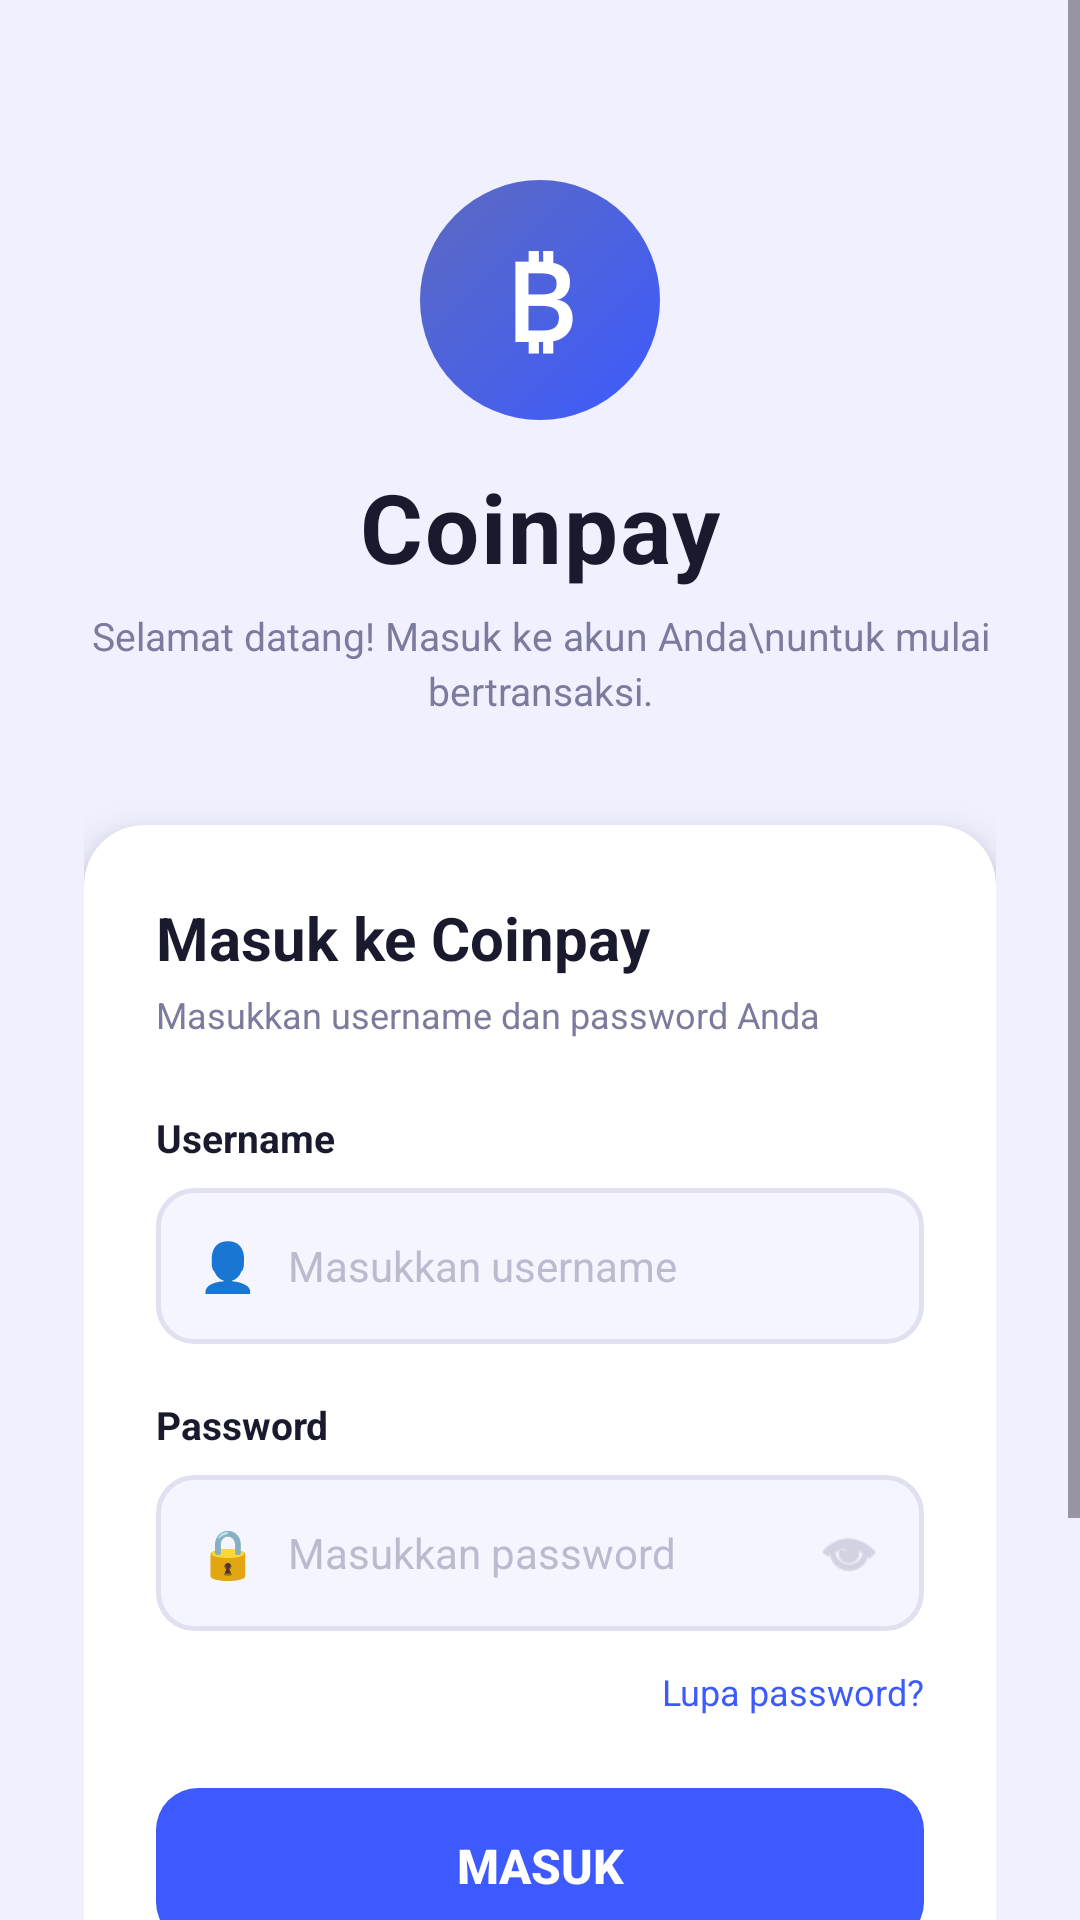

Here is an Android app screen rendered from its layout file. Give the layout XML and the strings, colors and styles it references.
<!-- AndroidManifest.xml: application theme Theme.YeremiWarriors -->
<!-- res/layout/activity_login.xml -->
<?xml version="1.0" encoding="utf-8"?>
<ScrollView xmlns:android="http://schemas.android.com/apk/res/android"
    android:layout_width="match_parent"
    android:layout_height="match_parent"
    android:background="#F0F0FF"
    android:fillViewport="true">

    <LinearLayout
        android:layout_width="match_parent"
        android:layout_height="wrap_content"
        android:orientation="vertical"
        android:paddingHorizontal="28dp"
        android:paddingTop="60dp"
        android:paddingBottom="40dp">

        
        <LinearLayout
            android:layout_width="match_parent"
            android:layout_height="wrap_content"
            android:orientation="vertical"
            android:gravity="center"
            android:layout_marginBottom="36dp">

            
            <FrameLayout
                android:layout_width="80dp"
                android:layout_height="80dp"
                android:layout_gravity="center">

                <View
                    android:layout_width="80dp"
                    android:layout_height="80dp"
                    android:background="@drawable/bg_logo_circle" />

                
                <TextView
                    android:layout_width="wrap_content"
                    android:layout_height="wrap_content"
                    android:layout_gravity="center"
                    android:text="₿"
                    android:textSize="36sp"
                    android:textColor="#FFFFFF"
                    android:textStyle="bold" />
            </FrameLayout>

            
            <TextView
                android:layout_width="wrap_content"
                android:layout_height="wrap_content"
                android:layout_gravity="center"
                android:layout_marginTop="14dp"
                android:text="Coinpay"
                android:textSize="32sp"
                android:textStyle="bold"
                android:textColor="#1A1A2E"
                android:letterSpacing="0.02" />

            
            <TextView
                android:layout_width="wrap_content"
                android:layout_height="wrap_content"
                android:layout_gravity="center"
                android:layout_marginTop="6dp"
                android:text="Selamat datang! Masuk ke akun Anda\nuntuk mulai bertransaksi."
                android:textSize="13sp"
                android:textColor="#7B7B9D"
                android:gravity="center"
                android:lineSpacingExtra="3dp" />
        </LinearLayout>

        
        <androidx.cardview.widget.CardView
            android:layout_width="match_parent"
            android:layout_height="wrap_content"
            android:layout_marginBottom="20dp"
            app:cardCornerRadius="20dp"
            app:cardElevation="8dp"
            app:cardBackgroundColor="#FFFFFF"
            xmlns:app="http://schemas.android.com/apk/res-auto">

            <LinearLayout
                android:layout_width="match_parent"
                android:layout_height="wrap_content"
                android:orientation="vertical"
                android:padding="24dp">

                
                <TextView
                    android:layout_width="wrap_content"
                    android:layout_height="wrap_content"
                    android:text="Masuk ke Coinpay"
                    android:textSize="20sp"
                    android:textStyle="bold"
                    android:textColor="#1A1A2E"
                    android:layout_marginBottom="4dp" />

                <TextView
                    android:layout_width="wrap_content"
                    android:layout_height="wrap_content"
                    android:text="Masukkan username dan password Anda"
                    android:textSize="12sp"
                    android:textColor="#7B7B9D"
                    android:layout_marginBottom="24dp" />

                
                <TextView
                    android:layout_width="wrap_content"
                    android:layout_height="wrap_content"
                    android:text="Username"
                    android:textSize="13sp"
                    android:textStyle="bold"
                    android:textColor="#1A1A2E"
                    android:layout_marginBottom="8dp" />

                
                <LinearLayout
                    android:layout_width="match_parent"
                    android:layout_height="52dp"
                    android:background="@drawable/bg_input_field"
                    android:orientation="horizontal"
                    android:gravity="center_vertical"
                    android:paddingHorizontal="14dp"
                    android:layout_marginBottom="18dp">

                    <TextView
                        android:layout_width="wrap_content"
                        android:layout_height="wrap_content"
                        android:text="👤"
                        android:textSize="16sp"
                        android:layout_marginEnd="10dp" />

                    <EditText
                        android:id="@+id/etUsername"
                        android:layout_width="match_parent"
                        android:layout_height="match_parent"
                        android:background="@null"
                        android:hint="Masukkan username"
                        android:textSize="14sp"
                        android:textColor="#1A1A2E"
                        android:textColorHint="#BBBBD0"
                        android:inputType="text"
                        android:singleLine="true" />
                </LinearLayout>

                
                <TextView
                    android:layout_width="wrap_content"
                    android:layout_height="wrap_content"
                    android:text="Password"
                    android:textSize="13sp"
                    android:textStyle="bold"
                    android:textColor="#1A1A2E"
                    android:layout_marginBottom="8dp" />

                
                <LinearLayout
                    android:layout_width="match_parent"
                    android:layout_height="52dp"
                    android:background="@drawable/bg_input_field"
                    android:orientation="horizontal"
                    android:gravity="center_vertical"
                    android:paddingHorizontal="14dp"
                    android:layout_marginBottom="12dp">

                    <TextView
                        android:layout_width="wrap_content"
                        android:layout_height="wrap_content"
                        android:text="🔒"
                        android:textSize="16sp"
                        android:layout_marginEnd="10dp" />

                    <EditText
                        android:id="@+id/etPassword"
                        android:layout_width="0dp"
                        android:layout_height="match_parent"
                        android:layout_weight="1"
                        android:background="@null"
                        android:hint="Masukkan password"
                        android:textSize="14sp"
                        android:textColor="#1A1A2E"
                        android:textColorHint="#BBBBD0"
                        android:inputType="textPassword"
                        android:singleLine="true" />

                    
                    <ImageView
                        android:id="@+id/ivTogglePassword"
                        android:layout_width="22dp"
                        android:layout_height="22dp"
                        android:src="@android:drawable/ic_menu_view"
                        android:tint="#BBBBD0"
                        android:clickable="true"
                        android:focusable="true" />
                </LinearLayout>

                
                <TextView
                    android:layout_width="wrap_content"
                    android:layout_height="wrap_content"
                    android:layout_gravity="end"
                    android:text="Lupa password?"
                    android:textSize="12sp"
                    android:textColor="#3D5AFE"
                    android:layout_marginBottom="24dp" />

                
                <Button
                    android:id="@+id/btnLogin"
                    android:layout_width="match_parent"
                    android:layout_height="52dp"
                    android:text="Masuk"
                    android:textSize="16sp"
                    android:textStyle="bold"
                    android:textColor="#FFFFFF"
                    android:background="@drawable/bg_button_primary"
                    android:stateListAnimator="@null" />

                <Button
                    android:id="@+id/btnRegisterGmail"
                    android:layout_width="match_parent"
                    android:layout_height="wrap_content"
                    android:layout_marginTop="12dp"
                    android:backgroundTint="#DB4437"
                    android:text="Register With Gmail"
                    android:textColor="@android:color/white" />

            </LinearLayout>
        </androidx.cardview.widget.CardView>

        
        <LinearLayout
            android:layout_width="match_parent"
            android:layout_height="wrap_content"
            android:orientation="horizontal"
            android:gravity="center">

            <TextView
                android:layout_width="wrap_content"
                android:layout_height="wrap_content"
                android:text="Belum punya akun? "
                android:textSize="13sp"
                android:textColor="#7B7B9D" />

            <TextView
                android:layout_width="wrap_content"
                android:layout_height="wrap_content"
                android:text="Daftar sekarang"
                android:textSize="13sp"
                android:textColor="#3D5AFE"
                android:textStyle="bold" />
        </LinearLayout>

    </LinearLayout>
</ScrollView>
<!-- resources referenced by this layout -->
<resources>
  <!-- drawable bg_button_primary (drawable) -->
  <?xml version="1.0" encoding="utf-8"?>
  <selector xmlns:android="http://schemas.android.com/apk/res/android">
      
      <item android:state_pressed="true">
          <shape android:shape="rectangle">
              <solid android:color="#2A3FD6" />
              <corners android:radius="14dp" />
          </shape>
      </item>
      
      <item>
          <shape android:shape="rectangle">
              <solid android:color="#3D5AFE" />
              <corners android:radius="14dp" />
          </shape>
      </item>
  </selector>
  <!-- drawable bg_input_field (drawable) -->
  <?xml version="1.0" encoding="utf-8"?>
  <shape xmlns:android="http://schemas.android.com/apk/res/android"
      android:shape="rectangle">
      <solid android:color="#F5F5FF" />
      <stroke
          android:width="1.5dp"
          android:color="#E0E0F0" />
      <corners android:radius="12dp" />
  </shape>
  <!-- drawable bg_logo_circle (drawable) -->
  <?xml version="1.0" encoding="utf-8"?>
  <shape xmlns:android="http://schemas.android.com/apk/res/android"
      android:shape="oval">
      <gradient
          android:startColor="#3D5AFE"
          android:endColor="#5C6BC0"
          android:angle="135" />
  </shape>
  <style name="Theme.YeremiWarriors" parent="Base.Theme.YeremiWarriors" />
  <style name="Base.Theme.YeremiWarriors" parent="Theme.Material3.DayNight.NoActionBar">
          
          
      </style>
</resources>
